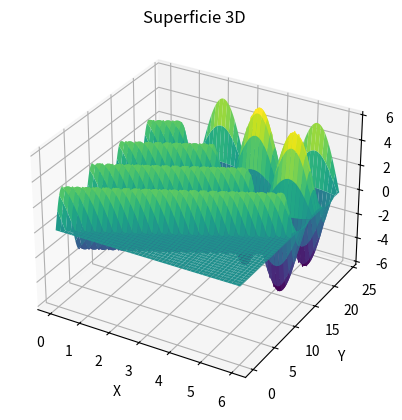

This chart was generated by the following Python code:
import numpy as np
import matplotlib.pyplot as plt

a = 0
b = 6
c = 0
d = 24
v = 0.5

M = 2400
N = 600
h = (b-a)/N
k = (d-c)/M

p = v*k/h

w = [[0 for i in range(N + 1)] for j in range(M + 1)]

def f(x):
    return 0

def g(x):
    return 0

for j in range(1, M):
    w[j][0] = 3*np.sin(k*j)
    w[j][N] = 0

for i in range(1, N):
    w[0][i] = f(i * h) 
    w[1][i] = w[0][i] + k * g(i * h)

for j in range (1, M):
    for i in range(1,N):
        w[j+1][i] = 2*(1 - p**2)*w[j][i] + (p**2)*(w[j][i+1] + w[j][i-1]) - w[j-1][i]

x = np.linspace(a, b, N+1)
y = np.linspace(c, d, M+1)
x, y = np.meshgrid(x, y)
z = np.array(w)

fig = plt.figure()
ax = fig.add_subplot(111, projection='3d')

ax.plot_surface(x, y, z, cmap='viridis')

ax.set_xlabel('X')
ax.set_ylabel('Y')
ax.set_zlabel('Z')
ax.set_title('Superficie 3D')

#plt.savefig('img/Ondas.png')

plt.show()